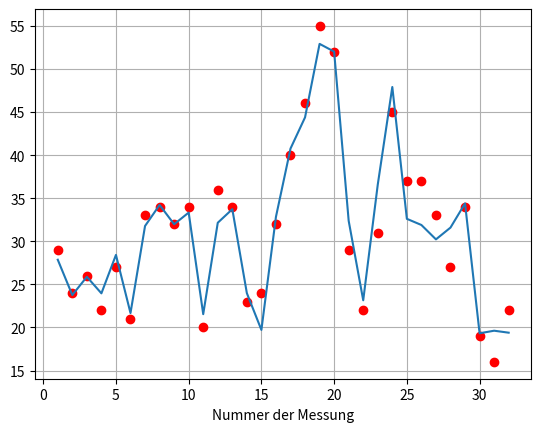

Python code for this plot:
import numpy as np
import matplotlib.pyplot as plt

data = np.array([
    [33.00, 53.00, 3.32, 3.42, 29.00],
    [31.00, 36.00, 3.10, 3.26, 24.00],
    [33.00, 51.00, 3.18, 3.18, 26.00],
    [37.00, 51.00, 3.39, 3.08, 22.00],
    [36.00, 54.00, 3.20, 3.41, 27.00],
    [35.00, 35.00, 3.03, 3.03, 21.00],
    [59.00, 56.00, 4.78, 4.57, 33.00],
    [60.00, 60.00, 4.72, 4.72, 34.00],
    [59.00, 60.00, 4.60, 4.41, 32.00],
    [60.00, 60.00, 4.53, 4.53, 34.00],
    [34.00, 35.00, 2.90, 2.95, 20.00],
    [60.00, 59.00, 4.40, 4.36, 36.00],
    [60.00, 62.00, 4.31, 4.42, 34.00],
    [60.00, 36.00, 4.27, 3.94, 23.00],
    [62.00, 38.00, 4.41, 3.49, 24.00],
    [62.00, 61.00, 4.39, 4.39, 32.00],
    [90.00, 64.00, 7.32, 6.70, 40.00],
    [90.00, 60.00, 7.32, 7.20, 46.00],
    [92.00, 92.00, 7.45, 7.45, 55.00],
    [91.00, 92.00, 7.27, 7.26, 52.00],
    [61.00, 62.00, 3.91, 4.08, 29.00],
    [59.00, 42.00, 3.75, 3.45, 22.00],
    [88.00, 65.00, 6.48, 5.80, 31.00],
    [91.00, 89.00, 6.70, 6.60, 45.00],
    [63.00, 62.00, 4.30, 4.30, 37.00],
    [60.00, 61.00, 4.02, 4.10, 37.00],
    [60.00, 62.00, 4.02, 3.89, 33.00],
    [59.00, 62.00, 3.98, 4.02, 27.00],
    [59.00, 62.00, 4.39, 4.53, 34.00],
    [37.00, 35.00, 2.75, 2.64, 19.00],
    [35.00, 35.00, 2.59, 2.59, 16.00],
    [37.00, 37.00, 2.73, 2.59, 22.00]
])

A = np.zeros((len(data),5))

A[:,0] = data[:,0]
A[:,1] = data[:,1]
A[:,2] = data[:,2]
A[:,3] = data[:,3]
A[:,4] = 1.

Q,R = np.linalg.qr(A)
lamda = np.linalg.solve(R,np.matmul(Q.T, data[:,4]))

'''
Es ist nicht möglich, hier die x-Werte in eine Funktion als Parameter zu übergeben, da
x dazu benutzt wird, das Messresultat als Ganzes zu identifizieren. Beispielsweise
x = 1 stünde für folgendes Resultat:
33,53,3.32,3.43 -> 29    

Man multipliziert daher die gesamte A-Matrix (welche alle Parameter auf einmal erhält)
mit dem lamda Vektor, welche die ausgerechneten Koeffizienten enthält. Wenn nun
ein Interesse besteht, zustäzliche Werte zu berechnen, kann wieder eine neue Matrix A
mit den Parametern gebaut werden und diese kann mit dem lamda-Vektor multiplizieren werden, 
um die entsprechenden Werte zu erhalten.
'''

#def F(x, lamda):
#    return lamda[0] * x + lamda[1] * x + lamda[2] * x + lamda[3] * x + lamda[4]

messungsnummern = np.arange(1,33,1)
messungsresultate = np.matmul(A,lamda)

plt.plot(messungsnummern, data[:,4],'ro')
plt.plot(messungsnummern, messungsresultate)

plt.xlabel('Nummer der Messung')
plt.grid()